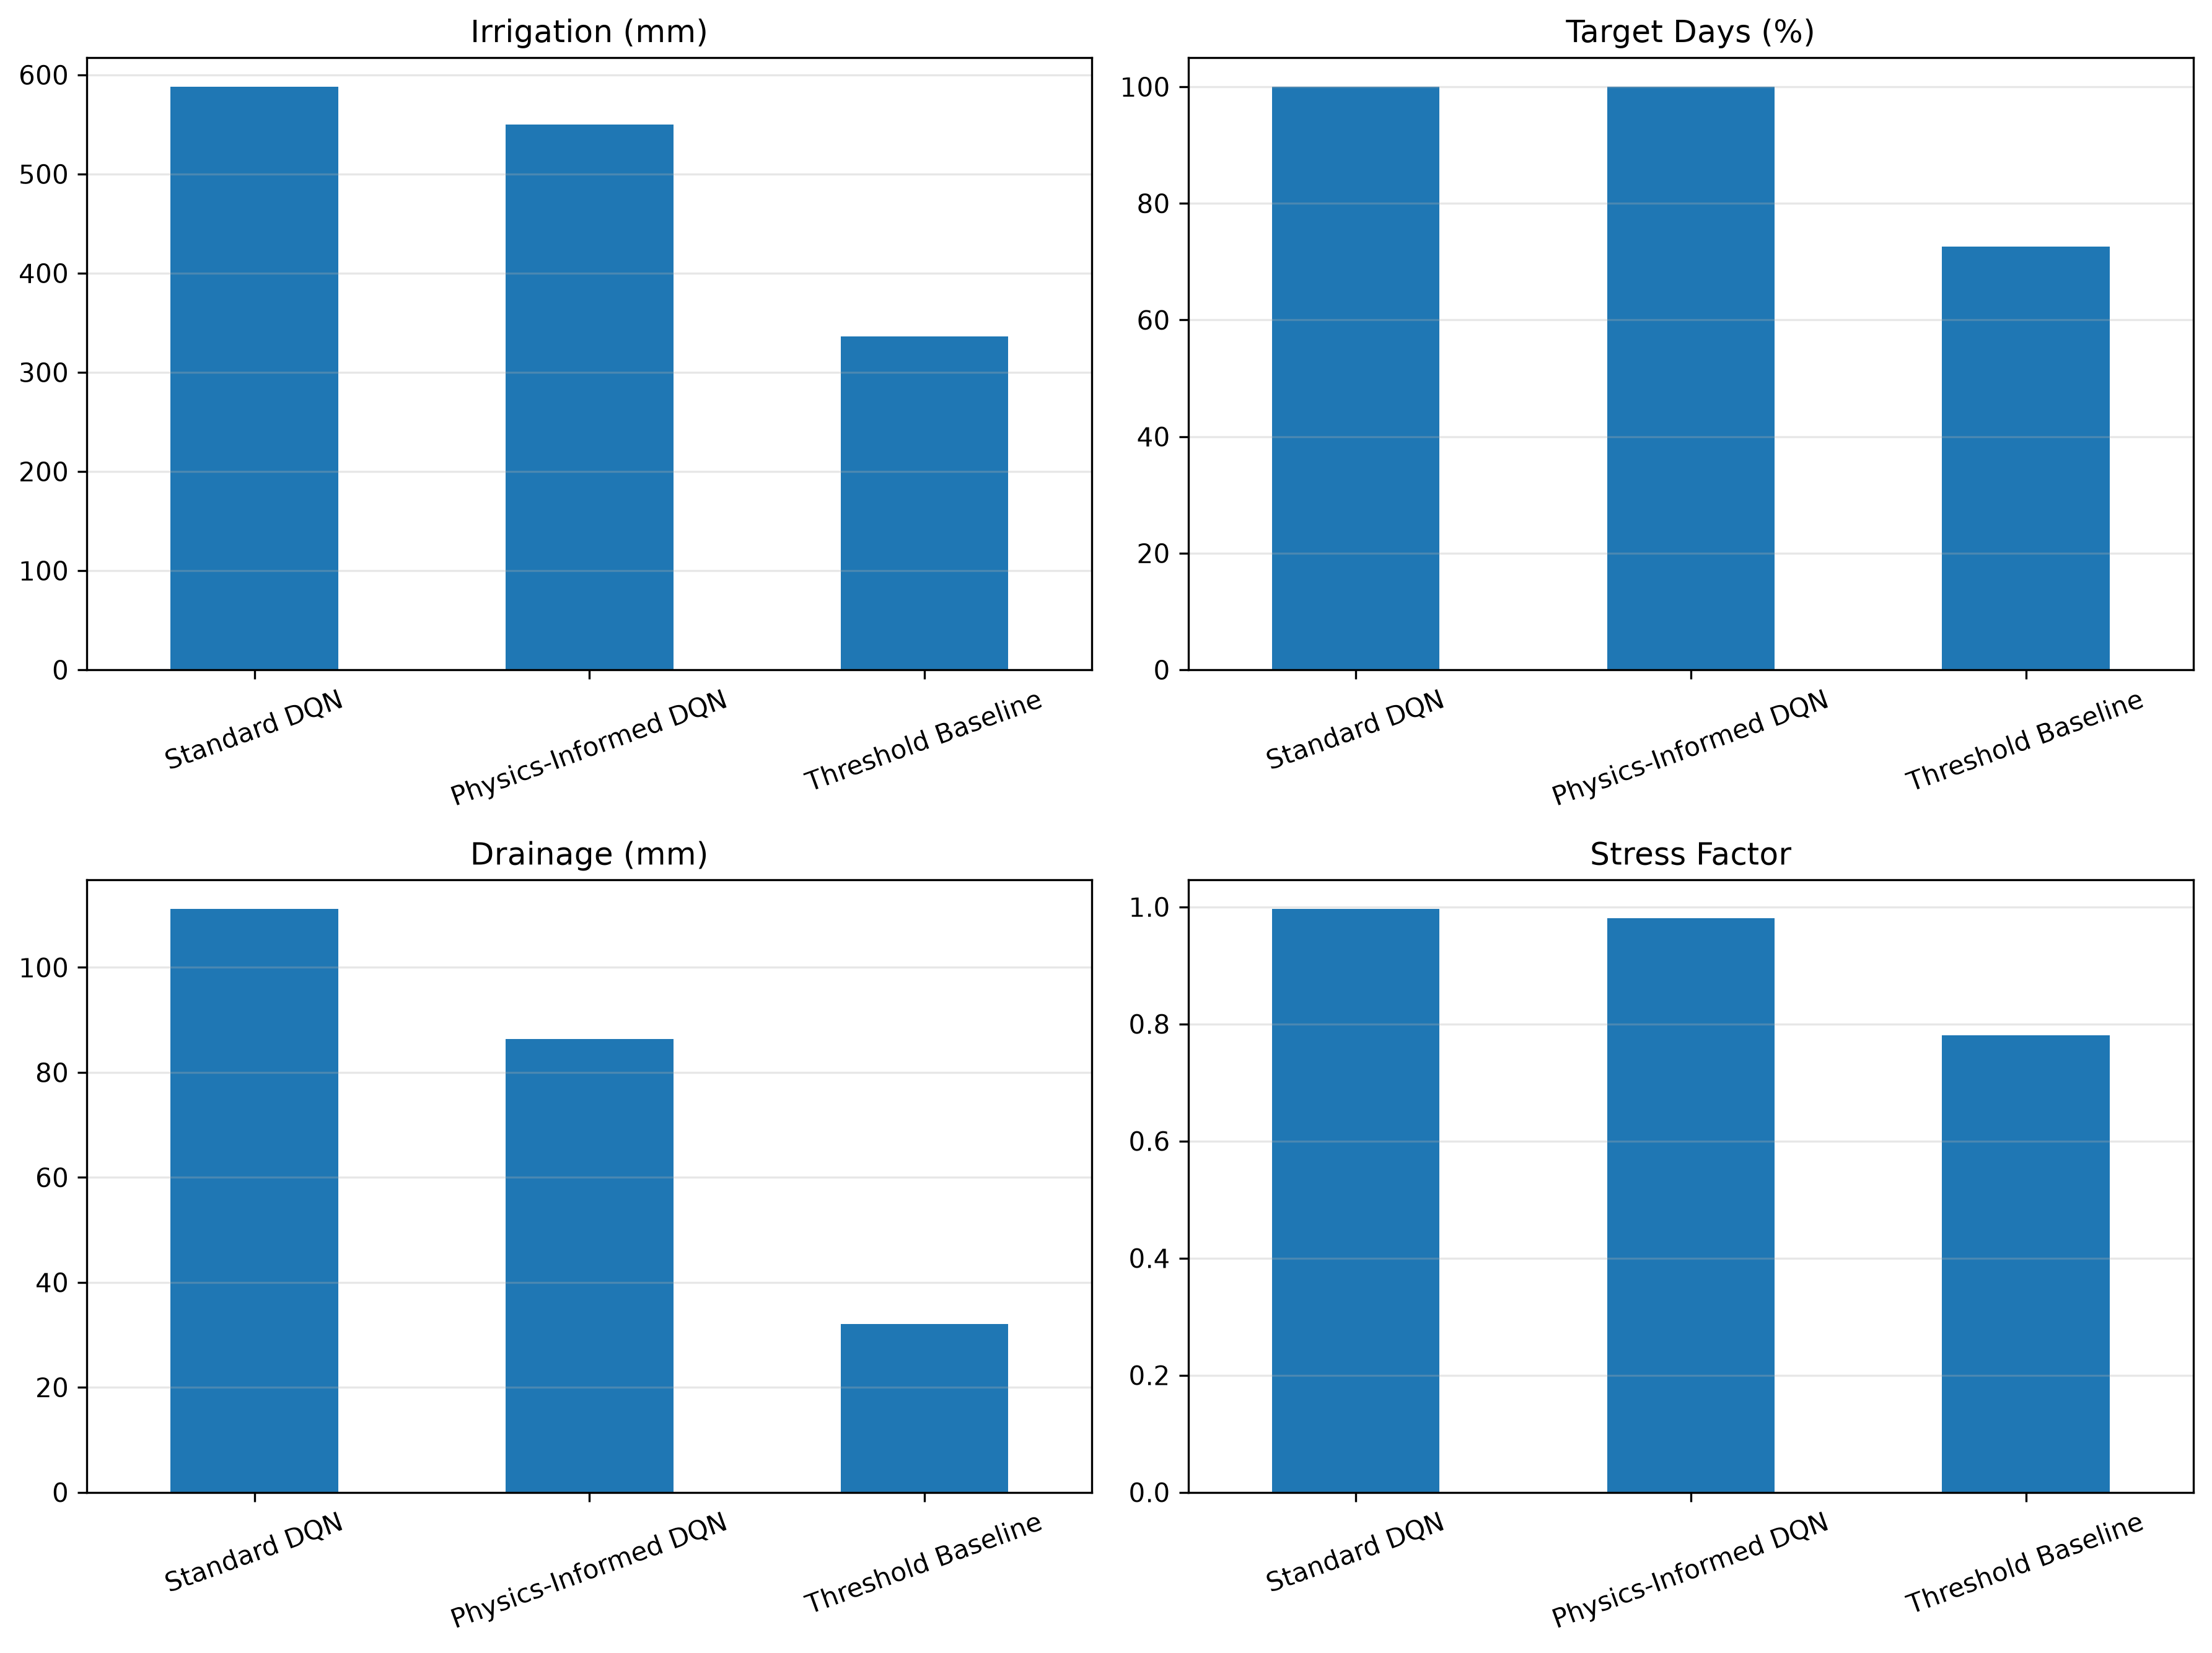

The data file committed next to this chart (first rows):
, Irrigation (mm), Target Days (%), Drainage (mm), Stress Factor
Standard DQN, 588.0, 100.0, 111.1, 0.996
Physics-Informed DQN, 550.0, 100.0, 86.35, 0.9802
Threshold Baseline, 336.0, 72.55, 32, 0.7804
